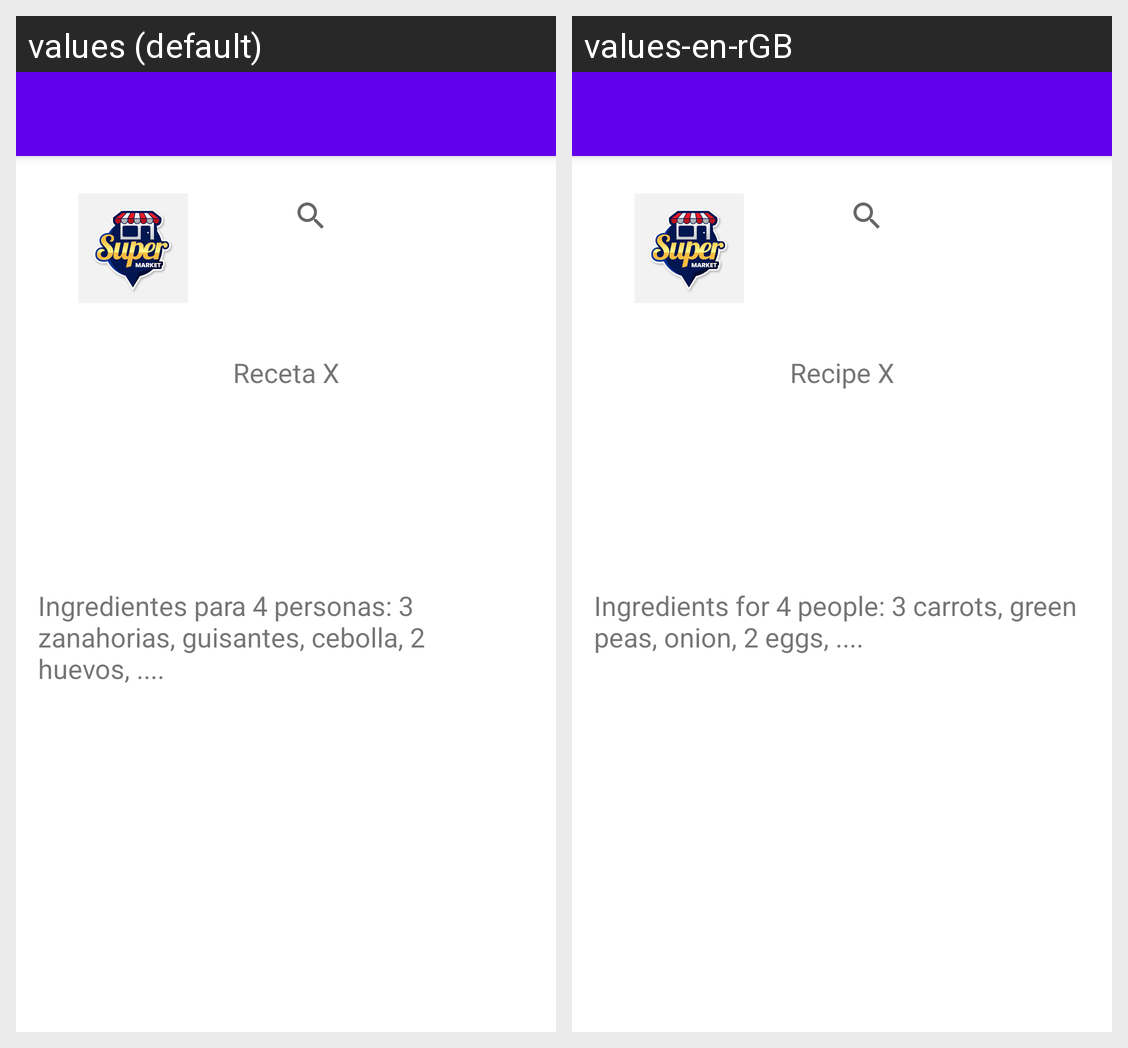

Strings drawn on this Android screen and how each of the app's shown locales translates them:
Android screen res/layout/activity_recetax.xml rendered under 2 locales, left to right: values (default), values-en-rGB. Device: Nexus 5 (rendered at 1080×1920; each locale shown at half size, 540×960, under a caption strip naming it); theme Theme.AppEasyShop.NoActionBar.
Strings drawn on this screen, with the default value and each locale's value (text and hints the layout hard-codes, and strings that could not be matched under every locale, appear in the picture but are not listed):

tituloRecetaX
  values: Receta X
  values-en-rGB: Recipe X

descripcionReceta
  values: Ingredientes para 4 personas: 3 zanahorias, guisantes, cebolla, 2 huevos, ....
  values-en-rGB: Ingredients for 4 people: 3 carrots, green peas, onion, 2 eggs, ....
